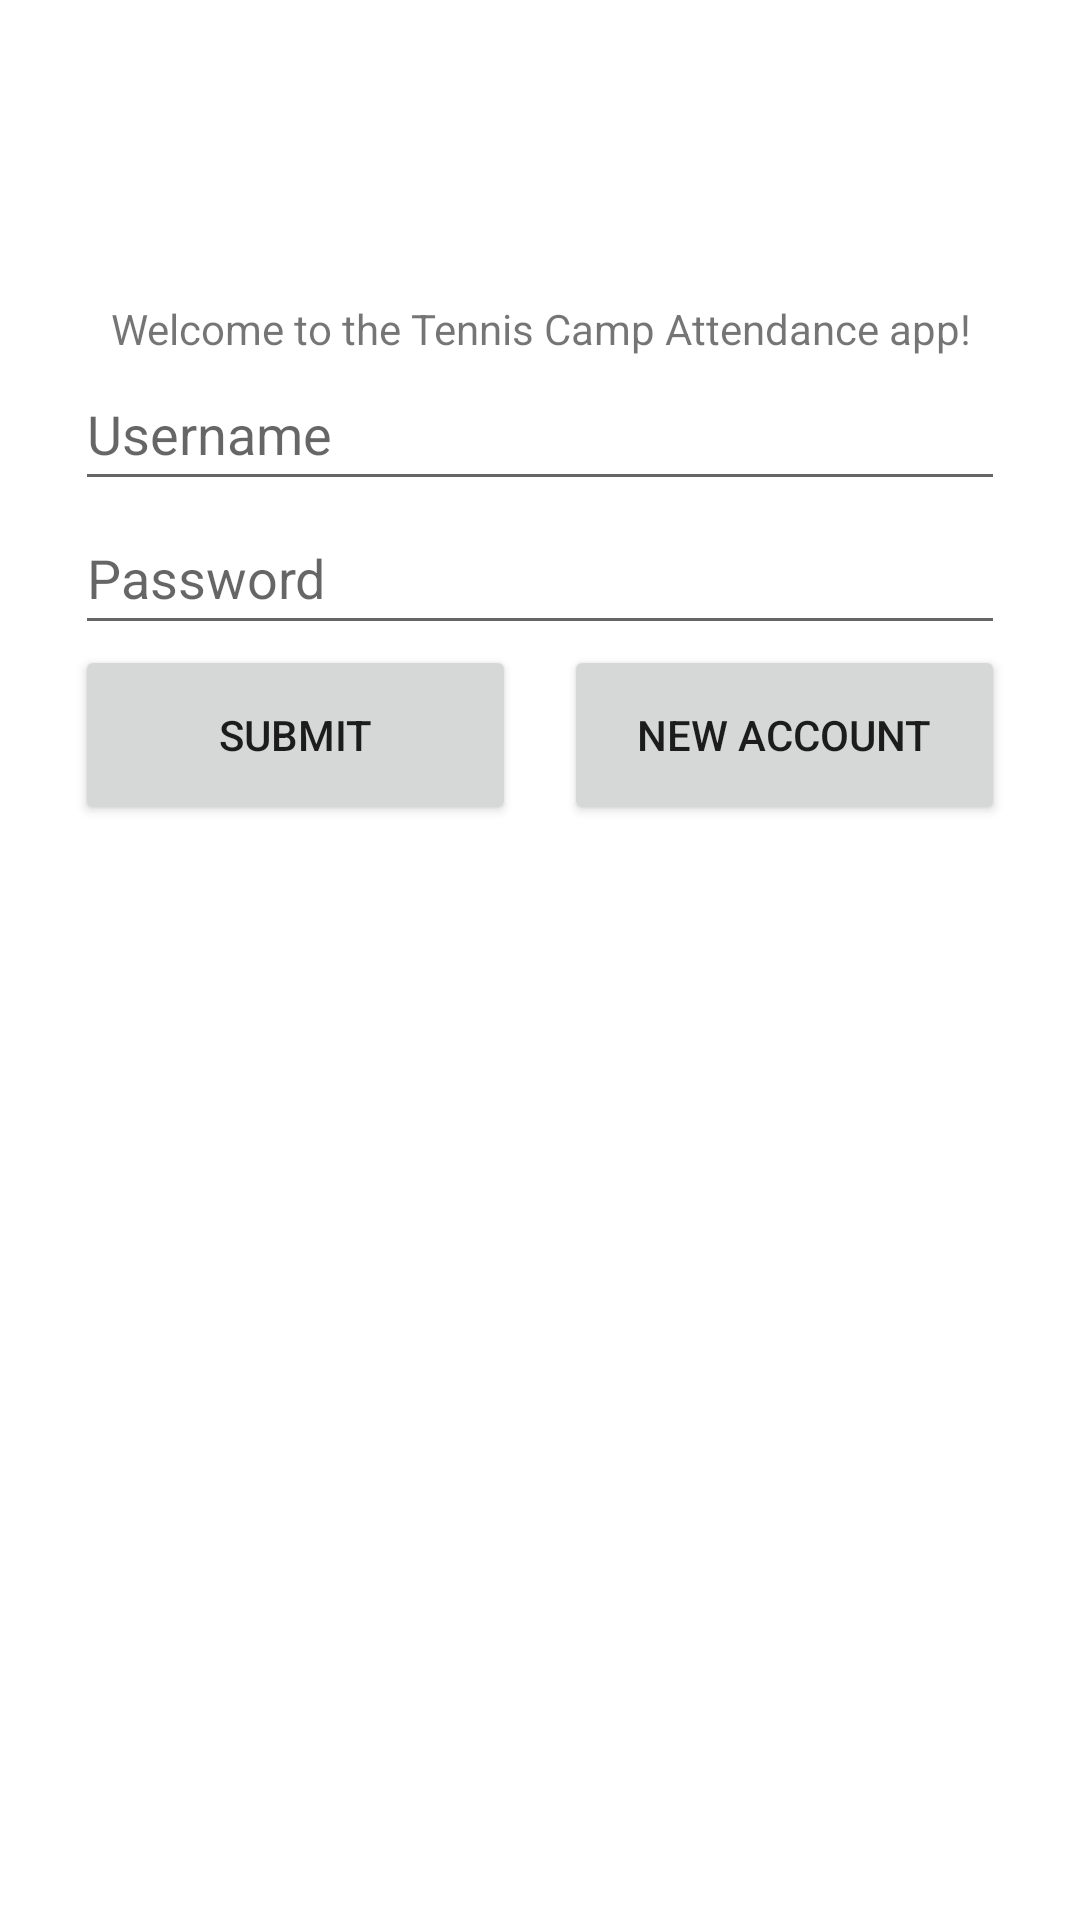

The Android layout XML behind this screen, and the referenced resources:
<!-- AndroidManifest.xml: application theme Theme.TennisCampAttendance -->
<!-- res/layout/activity_main.xml -->
<?xml version="1.0" encoding="utf-8"?>
<androidx.constraintlayout.widget.ConstraintLayout xmlns:android="http://schemas.android.com/apk/res/android"
    xmlns:app="http://schemas.android.com/apk/res-auto"
    xmlns:tools="http://schemas.android.com/tools"
    android:layout_width="match_parent"
    android:layout_height="match_parent"
    tools:context=".MainActivity">

    <LinearLayout
        android:layout_width="310dp"
        android:layout_height="wrap_content"
        android:layout_marginTop="100dp"
        android:orientation="vertical"
        app:layout_constraintEnd_toEndOf="parent"
        app:layout_constraintStart_toStartOf="parent"
        app:layout_constraintTop_toTopOf="parent">

        <TextView
            android:id="@+id/textView_message"
            android:layout_width="match_parent"
            android:layout_height="wrap_content"
            android:text="Welcome to the Tennis Camp Attendance app!"
            android:textAlignment="center"
            android:textSize="14sp" />

        <EditText
            android:id="@+id/editText_username"
            android:layout_width="match_parent"
            android:layout_height="48dp"
            android:ems="10"
            android:hint="Username"
            android:inputType="textPersonName" />

        <EditText
            android:id="@+id/editText_password"
            android:layout_width="match_parent"
            android:layout_height="48dp"
            android:ems="10"
            android:hint="Password"
            android:inputType="textPassword" />

        <LinearLayout
            android:layout_width="match_parent"
            android:layout_height="match_parent"
            android:orientation="horizontal">

            <Button
                android:id="@+id/button_login"
                android:layout_width="60dp"
                android:layout_height="60dp"
                android:layout_marginEnd="16dp"
                android:layout_weight="1"
                android:text="Submit" />

            <Button
                android:id="@+id/button_newAccount"
                android:layout_width="60dp"
                android:layout_height="60dp"
                android:layout_weight="1"
                android:text="New Account" />
        </LinearLayout>

    </LinearLayout>

</androidx.constraintlayout.widget.ConstraintLayout>
<!-- resources referenced by this layout -->
<resources>
  <style name="Theme.TennisCampAttendance" parent="Theme.MaterialComponents.DayNight.DarkActionBar">
          
          <item name="colorPrimary">@color/purple_500</item>
          <item name="colorPrimaryVariant">@color/purple_700</item>
          <item name="colorOnPrimary">@color/white</item>
          
          <item name="colorSecondary">@color/teal_200</item>
          <item name="colorSecondaryVariant">@color/teal_700</item>
          <item name="colorOnSecondary">@color/black</item>
          
          <item name="android:statusBarColor">?attr/colorPrimaryVariant</item>
          
      </style>
  <!-- not gathered from this repository: default colours our renderer supplied (Android Studio template values) -->
  <color name="purple_500">#FF6200EE</color>
  <color name="purple_700">#FF3700B3</color>
  <color name="teal_200">#FF03DAC5</color>
  <color name="teal_700">#FF018786</color>
  <color name="black">#FF000000</color>
  <color name="white">#FFFFFFFF</color>
</resources>
